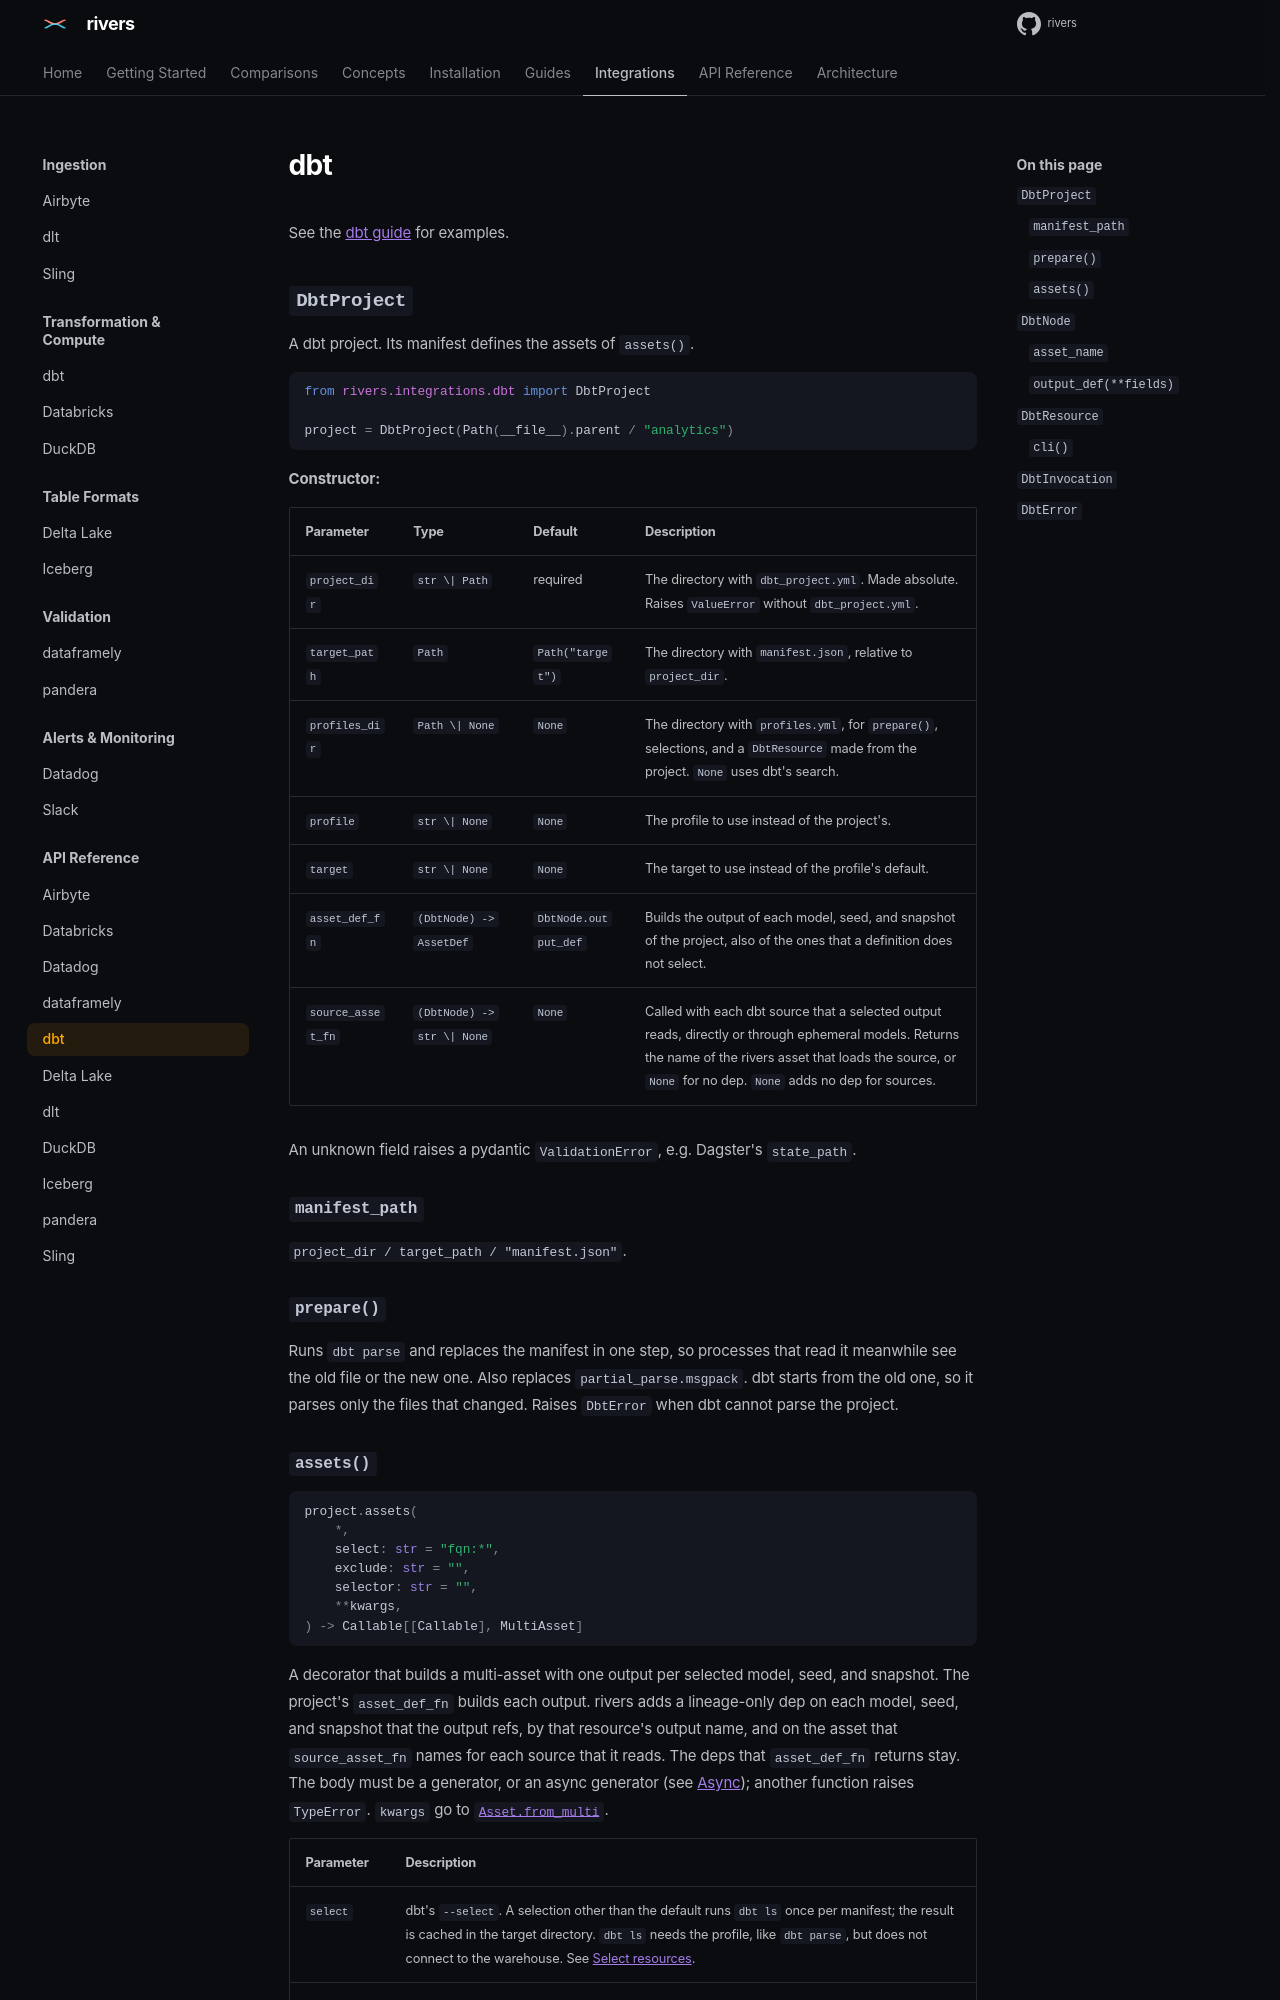

repository: ion-elgreco/rivers · page: docs/0.7.1/api-reference/dbt/index.html · generator: mkdocs

# dbt

See the [dbt guide](../guides/dbt.md) for examples.

## `DbtProject`

A dbt project. Its manifest defines the assets of `assets()`.

```python
from rivers.integrations.dbt import DbtProject

project = DbtProject(Path(__file__).parent / "analytics")
```

**Constructor:**

| Parameter | Type | Default | Description |
|-----------|------|---------|-------------|
| `project_dir` | `str \| Path` | required | The directory with `dbt_project.yml`. Made absolute. Raises `ValueError` without `dbt_project.yml`. |
| `target_path` | `Path` | `Path("target")` | The directory with `manifest.json`, relative to `project_dir`. |
| `profiles_dir` | `Path \| None` | `None` | The directory with `profiles.yml`, for `prepare()`, selections, and a `DbtResource` made from the project. `None` uses dbt's search. |
| `profile` | `str \| None` | `None` | The profile to use instead of the project's. |
| `target` | `str \| None` | `None` | The target to use instead of the profile's default. |
| `asset_def_fn` | `(DbtNode) -> AssetDef` | `DbtNode.output_def` | Builds the output of each model, seed, and snapshot of the project, also of the ones that a definition does not select. |
| `source_asset_fn` | `(DbtNode) -> str \| None` | `None` | Called with each dbt source that a selected output reads, directly or through ephemeral models. Returns the name of the rivers asset that loads the source, or `None` for no dep. `None` adds no dep for sources. |

An unknown field raises a pydantic `ValidationError`, e.g. Dagster's `state_path`.

### `manifest_path`

`project_dir / target_path / "manifest.json"`.

### `prepare()`

Runs `dbt parse` and replaces the manifest in one step, so processes that read it meanwhile see the old file or the new one. Also replaces `partial_parse.msgpack`. dbt starts from the old one, so it parses only the files that changed. Raises `DbtError` when dbt cannot parse the project.
